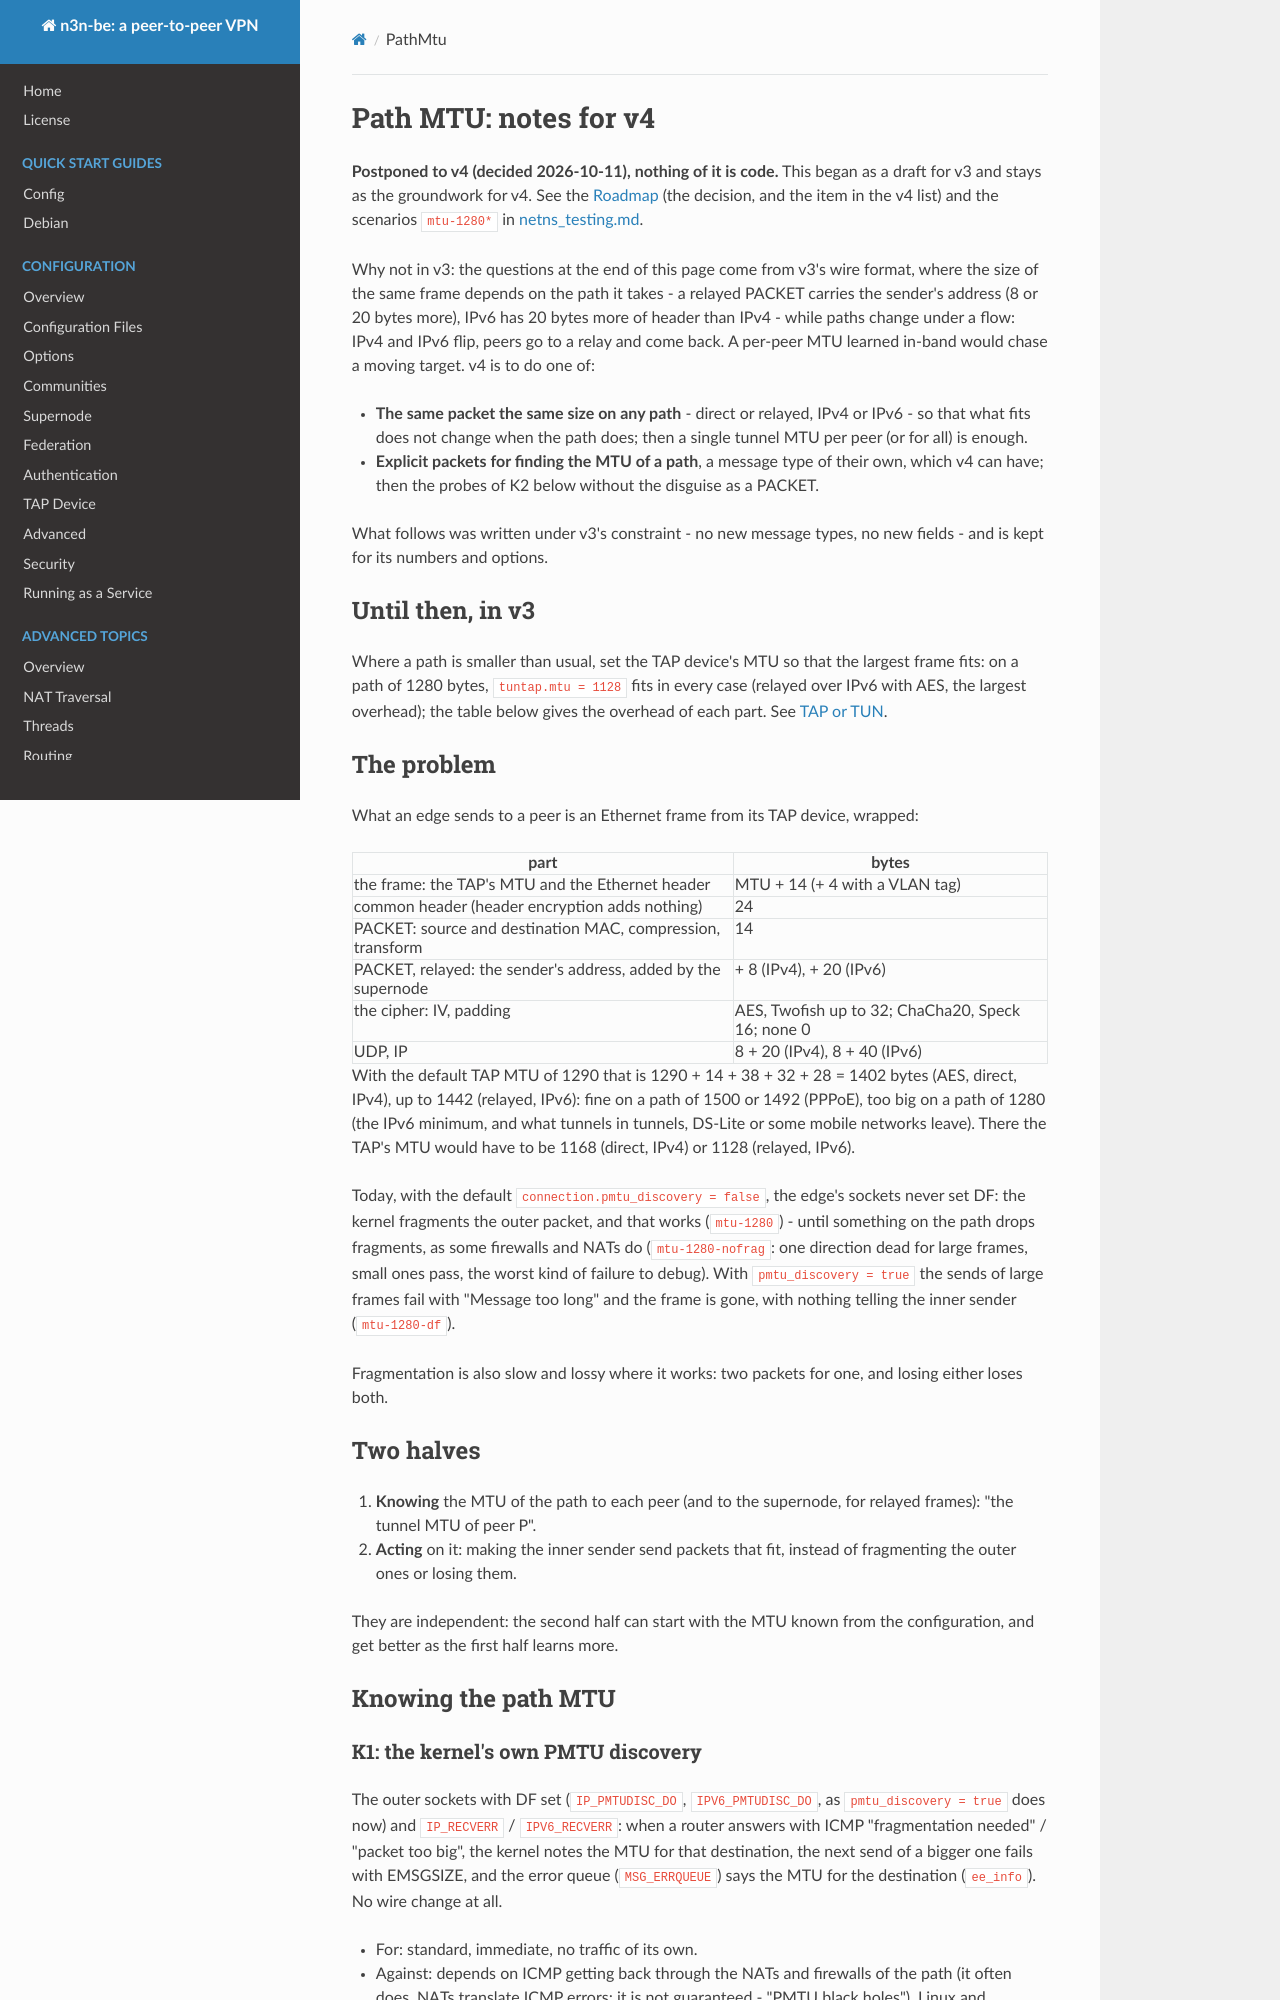

repository: HoneyBunnyQT/n3n · page: develop/PathMtu.html · generator: mkdocs

<!--
SPDX-License-Identifier: GPL-3.0-only
SPDX-FileCopyrightText: Copyright Honey Bunny QT
-->

# Path MTU: notes for v4

**Postponed to v4 (decided 2026-10-11), nothing of it is code.**  This
began as a draft for v3 and stays as the groundwork for v4.  See the
[Roadmap](Roadmap.md) (the decision, and the item in the v4 list) and the
scenarios `mtu-1280*` in [netns_testing.md](netns_testing.md).

Why not in v3: the questions at the end of this page come from v3's wire
format, where the size of the same frame depends on the path it takes -
a relayed PACKET carries the sender's address (8 or 20 bytes more), IPv6
has 20 bytes more of header than IPv4 - while paths change under a flow:
IPv4 and IPv6 flip, peers go to a relay and come back.  A per-peer MTU
learned in-band would chase a moving target.  v4 is to do one of:

- **The same packet the same size on any path** - direct or relayed, IPv4
  or IPv6 - so that what fits does not change when the path does; then a
  single tunnel MTU per peer (or for all) is enough.
- **Explicit packets for finding the MTU of a path**, a message type of
  their own, which v4 can have; then the probes of K2 below without the
  disguise as a PACKET.

What follows was written under v3's constraint - no new message types,
no new fields - and is kept for its numbers and options.

## Until then, in v3

Where a path is smaller than usual, set the TAP device's MTU so that the
largest frame fits: on a path of 1280 bytes, `tuntap.mtu = 1128` fits in
every case (relayed over IPv6 with AES, the largest overhead); the table
below gives the overhead of each part.  See
[TAP or TUN](../configure/TapConfiguration.md#mtu).

## The problem

What an edge sends to a peer is an Ethernet frame from its TAP device,
wrapped:

| part | bytes |
|------|-------|
| the frame: the TAP's MTU and the Ethernet header | MTU + 14 (+ 4 with a VLAN tag) |
| common header (header encryption adds nothing) | 24 |
| PACKET: source and destination MAC, compression, transform | 14 |
| PACKET, relayed: the sender's address, added by the supernode | + 8 (IPv4), + 20 (IPv6) |
| the cipher: IV, padding | AES, Twofish up to 32; ChaCha20, Speck 16; none 0 |
| UDP, IP | 8 + 20 (IPv4), 8 + 40 (IPv6) |

With the default TAP MTU of 1290 that is 1290 + 14 + 38 + 32 + 28 = 1402
bytes (AES, direct, IPv4), up to 1442 (relayed, IPv6): fine on a path of
1500 or 1492 (PPPoE), too big on a path of 1280 (the IPv6 minimum, and
what tunnels in tunnels, DS-Lite or some mobile networks leave).  There
the TAP's MTU would have to be 1168 (direct, IPv4) or 1128 (relayed,
IPv6).

Today, with the default `connection.pmtu_discovery = false`, the edge's
sockets never set DF: the kernel fragments the outer packet, and that
works (`mtu-1280`) - until something on the path drops fragments, as some
firewalls and NATs do (`mtu-1280-nofrag`: one direction dead for large
frames, small ones pass, the worst kind of failure to debug).  With
`pmtu_discovery = true` the sends of large frames fail with "Message too
long" and the frame is gone, with nothing telling the inner sender
(`mtu-1280-df`).

Fragmentation is also slow and lossy where it works: two packets for one,
and losing either loses both.

## Two halves

1. **Knowing** the MTU of the path to each peer (and to the supernode, for
   relayed frames): "the tunnel MTU of peer P".
2. **Acting** on it: making the inner sender send packets that fit,
   instead of fragmenting the outer ones or losing them.

They are independent: the second half can start with the MTU known from
the configuration, and get better as the first half learns more.

## Knowing the path MTU

### K1: the kernel's own PMTU discovery

The outer sockets with DF set (`IP_PMTUDISC_DO`, `IPV6_PMTUDISC_DO`, as
`pmtu_discovery = true` does now) and `IP_RECVERR` / `IPV6_RECVERR`: when
a router answers with ICMP "fragmentation needed" / "packet too big", the
kernel notes the MTU for that destination, the next send of a bigger one
fails with EMSGSIZE, and the error queue (`MSG_ERRQUEUE`) says the MTU for
the destination (`ee_info`).  No wire change at all.

- For: standard, immediate, no traffic of its own.
- Against: depends on ICMP getting back through the NATs and firewalls of
  the path (it often does, NATs translate ICMP errors; it is not
  guaranteed - "PMTU black holes").  Linux and Android; other systems
  later or never.
